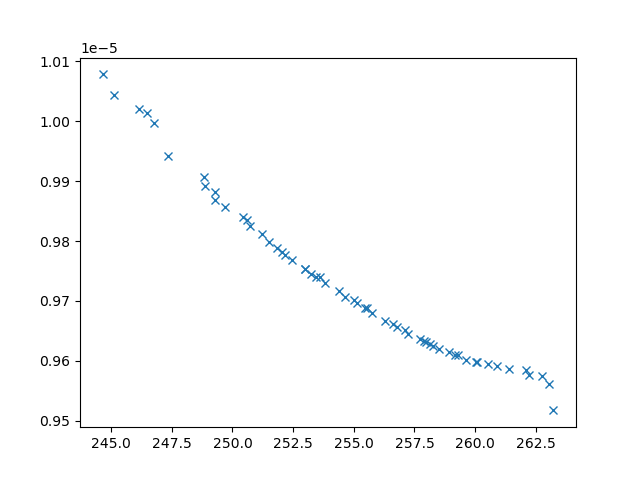

Values plotted in this chart, from the file beside it:
xline_all_values, yline_all_values, X_all_values, obj1, obj2, obj3, inc
247.4, 9.94196071274874e-06, [np.float64(2.974633472498784), np.float…, 247.4, 9.94196071274874e-06, 7742098, 0
245.1, 1.0043973726388027e-05, [np.float64(2.5550510411283196), np.floa…, 245.1, 1.0043973726388027e-05, 22101896, 0
248.8, 9.906998753429176e-06, [np.float64(3.2477450821702307), np.floa…, 248.8, 9.906998753429176e-06, 6916062, 0
246.8, 9.997144933954706e-06, [np.float64(2.989635136400248), np.float…, 246.8, 9.997144933954706e-06, 22926484, 0
246.1, 1.0020079327852839e-05, [np.float64(2.657858140285626), np.float…, 246.1, 1.0020079327852839e-05, 18620200, 0
249.7, 9.85672472901953e-06, [np.float64(3.2582912123915726), np.floa…, 249.7, 9.85672472901953e-06, 4882967, 0
253, 9.75360067474486e-06, [np.float64(3.7813518359503853), np.floa…, 253, 9.75360067474486e-06, 3632145, 0
263, 9.56035992922912e-06, [1.9182568330617211, 0.7197447290816493,…, 263, 9.56035992922912e-06, 3295123, 0
250.4, 9.83960642908876e-06, [np.float64(3.2138172112805017), np.floa…, 250.4, 9.83960642908876e-06, 3890103, 0
252.4, 9.768589326923123e-06, [np.float64(3.810805367195135), np.float…, 252.4, 9.768589326923123e-06, 3712008, 0
251.2, 9.812274427274111e-06, [np.float64(9.168623051713247), np.float…, 251.2, 9.812274427274111e-06, 4769789, 0
254.4, 9.716602318958359e-06, [np.float64(4.036542680965559), np.float…, 254.4, 9.716602318958359e-06, 3182403, 0
253.8, 9.729185892104903e-06, [np.float64(4.010193462638241), np.float…, 253.8, 9.729185892104903e-06, 3355527, 0
244.6, 1.0078313935994446e-05, [np.float64(2.143083988631859), 0.1, 10,…, 244.6, 1.0078313935994446e-05, 26910796, 0
251.5, 9.79807722561888e-06, [9.63559087643385, 4.163623190170503, 9.…, 251.5, 9.79807722561888e-06, 4757912, 0
251.8, 9.788897316848207e-06, [np.float64(8.66554704653511), np.float6…, 251.8, 9.788897316848207e-06, 4295609, 0
246.5, 1.0013230850153262e-05, [np.float64(2.916327265296994), np.float…, 246.5, 1.0013230850153262e-05, 24805375, 0
262.7, 9.57442001366529e-06, [np.float64(5.112941362088528), np.float…, 262.7, 9.57442001366529e-06, 3065196, 0
252.2, 9.776487434848573e-06, [np.float64(8.479984621937003), np.float…, 252.2, 9.776487434848573e-06, 4065107, 0
248.9, 9.891587480854736e-06, [np.float64(3.2438069327260135), np.floa…, 248.9, 9.891587480854736e-06, 5529747, 0
249.3, 9.868228896030562e-06, [np.float64(3.1651379789486573), np.floa…, 249.3, 9.868228896030562e-06, 4888982, 0
257.7, 9.635585790391372e-06, [np.float64(4.711101050329131), np.float…, 257.7, 9.635585790391372e-06, 3025587, 0
249.3, 9.88250420244697e-06, [np.float64(3.2935748406122216), np.floa…, 249.3, 9.88250420244697e-06, 5612621, 0
255.5, 9.688344381075775e-06, [np.float64(4.31542937441608), np.float6…, 255.5, 9.688344381075775e-06, 3090219, 0
259.6, 9.60160806321154e-06, [np.float64(5.462224124776325), np.float…, 259.6, 9.60160806321154e-06, 3253970, 0
257.3, 9.645447187715897e-06, [np.float64(4.611676804779544), np.float…, 257.3, 9.645447187715897e-06, 2987734, 0
253.5, 9.740257197175787e-06, [np.float64(3.897492235796918), np.float…, 253.5, 9.740257197175787e-06, 3476796, 0
263.2, 9.517032813603059e-06, [3.6970842381791855, 8.8447188925814, 1.…, 263.2, 9.517032813603059e-06, 3383630, 0
262.1, 9.584607736423321e-06, [np.float64(4.811317048947028), np.float…, 262.1, 9.584607736423321e-06, 3066591, 0
261.4, 9.586497297963323e-06, [np.float64(5.2483354391404315), np.floa…, 261.4, 9.586497297963323e-06, 3204736, 0
258.5, 9.620356208653155e-06, [np.float64(4.985886272587397), np.float…, 258.5, 9.620356208653155e-06, 3088620, 0
255.2, 9.695957826900328e-06, [np.float64(4.192850511216873), np.float…, 255.2, 9.695957826900328e-06, 3338638, 0
260.9, 9.591080560737924e-06, [np.float64(5.513664373883446), np.float…, 260.9, 9.591080560737924e-06, 3356775, 0
262.2, 9.576714231774541e-06, [1.9633284261590551, 5.623149666292195, …, 262.2, 9.576714231774541e-06, 3270749, 0
260.1, 9.597221727393207e-06, [np.float64(5.280616556566946), np.float…, 260.1, 9.597221727393207e-06, 3271690, 0
258.3, 9.625383774812499e-06, [np.float64(4.876043509263146), np.float…, 258.3, 9.625383774812499e-06, 3065495, 0
258.9, 9.614133135417346e-06, [np.float64(5.047636706575721), np.float…, 258.9, 9.614133135417346e-06, 3191901, 0
258, 9.631568411153728e-06, [np.float64(4.7166162603397295), np.floa…, 258, 9.631568411153728e-06, 3140729, 0
256.8, 9.656140004847487e-06, [np.float64(4.509714222061913), np.float…, 256.8, 9.656140004847487e-06, 3010379, 0
260.5, 9.594445593908935e-06, [np.float64(5.764169468531242), 10, np.f…, 260.5, 9.594445593908935e-06, 3474338, 0
257.1, 9.650572540793005e-06, [np.float64(4.559435947214828), np.float…, 257.1, 9.650572540793005e-06, 3022818, 0
250.6, 9.83478026594523e-06, [np.float64(9.758518489897849), np.float…, 250.6, 9.83478026594523e-06, 5398042, 0
259.3, 9.609353154288238e-06, [np.float64(5.087914368549084), np.float…, 259.3, 9.609353154288238e-06, 3276752, 0
253.6, 9.739533294156454e-06, [np.float64(3.6398328950492678), np.floa…, 253.6, 9.739533294156454e-06, 3084272, 0
255.7, 9.6797659281543e-06, [np.float64(4.196524942758577), np.float…, 255.7, 9.6797659281543e-06, 3139759, 0
256.3, 9.66712310896732e-06, [np.float64(4.3830387298987805), np.floa…, 256.3, 9.66712310896732e-06, 3124734, 0
254.6, 9.707210542507538e-06, [np.float64(4.053711464341138), np.float…, 254.6, 9.707210542507538e-06, 3264896, 0
255, 9.701208206741122e-06, [np.float64(4.002259050081529), np.float…, 255, 9.701208206741122e-06, 3052470, 0
256.6, 9.66188364890591e-06, [np.float64(4.536392531548669), np.float…, 256.6, 9.66188364890591e-06, 2934097, 0
255.4, 9.688549723466335e-06, [np.float64(4.171432991311806), np.float…, 255.4, 9.688549723466335e-06, 3119378, 0
257.9, 9.633509517768506e-06, [np.float64(4.757727660959601), np.float…, 257.9, 9.633509517768506e-06, 3021362, 0
253.2, 9.744863169856273e-06, [np.float64(3.87023872505668), np.float6…, 253.2, 9.744863169856273e-06, 3448919, 0
253, 9.753114051311919e-06, [np.float64(7.548058705915642), np.float…, 253, 9.753114051311919e-06, 3754642, 0
252.1, 9.781590363324666e-06, [np.float64(8.44198579544738), np.float6…, 252.1, 9.781590363324666e-06, 4175654, 0
260, 9.598342492742207e-06, [np.float64(5.668410768156535), 10, np.f…, 260, 9.598342492742207e-06, 3357319, 0
250.7, 9.825831325566195e-06, [np.float64(3.477781934635388), np.float…, 250.7, 9.825831325566195e-06, 4168089, 0
259.2, 9.60989439091599e-06, [np.float64(5.072981232691051), np.float…, 259.2, 9.60989439091599e-06, 3166260, 0
258.1, 9.627369984037866e-06, [np.float64(4.828922749600872), np.float…, 258.1, 9.627369984037866e-06, 3069962, 0
